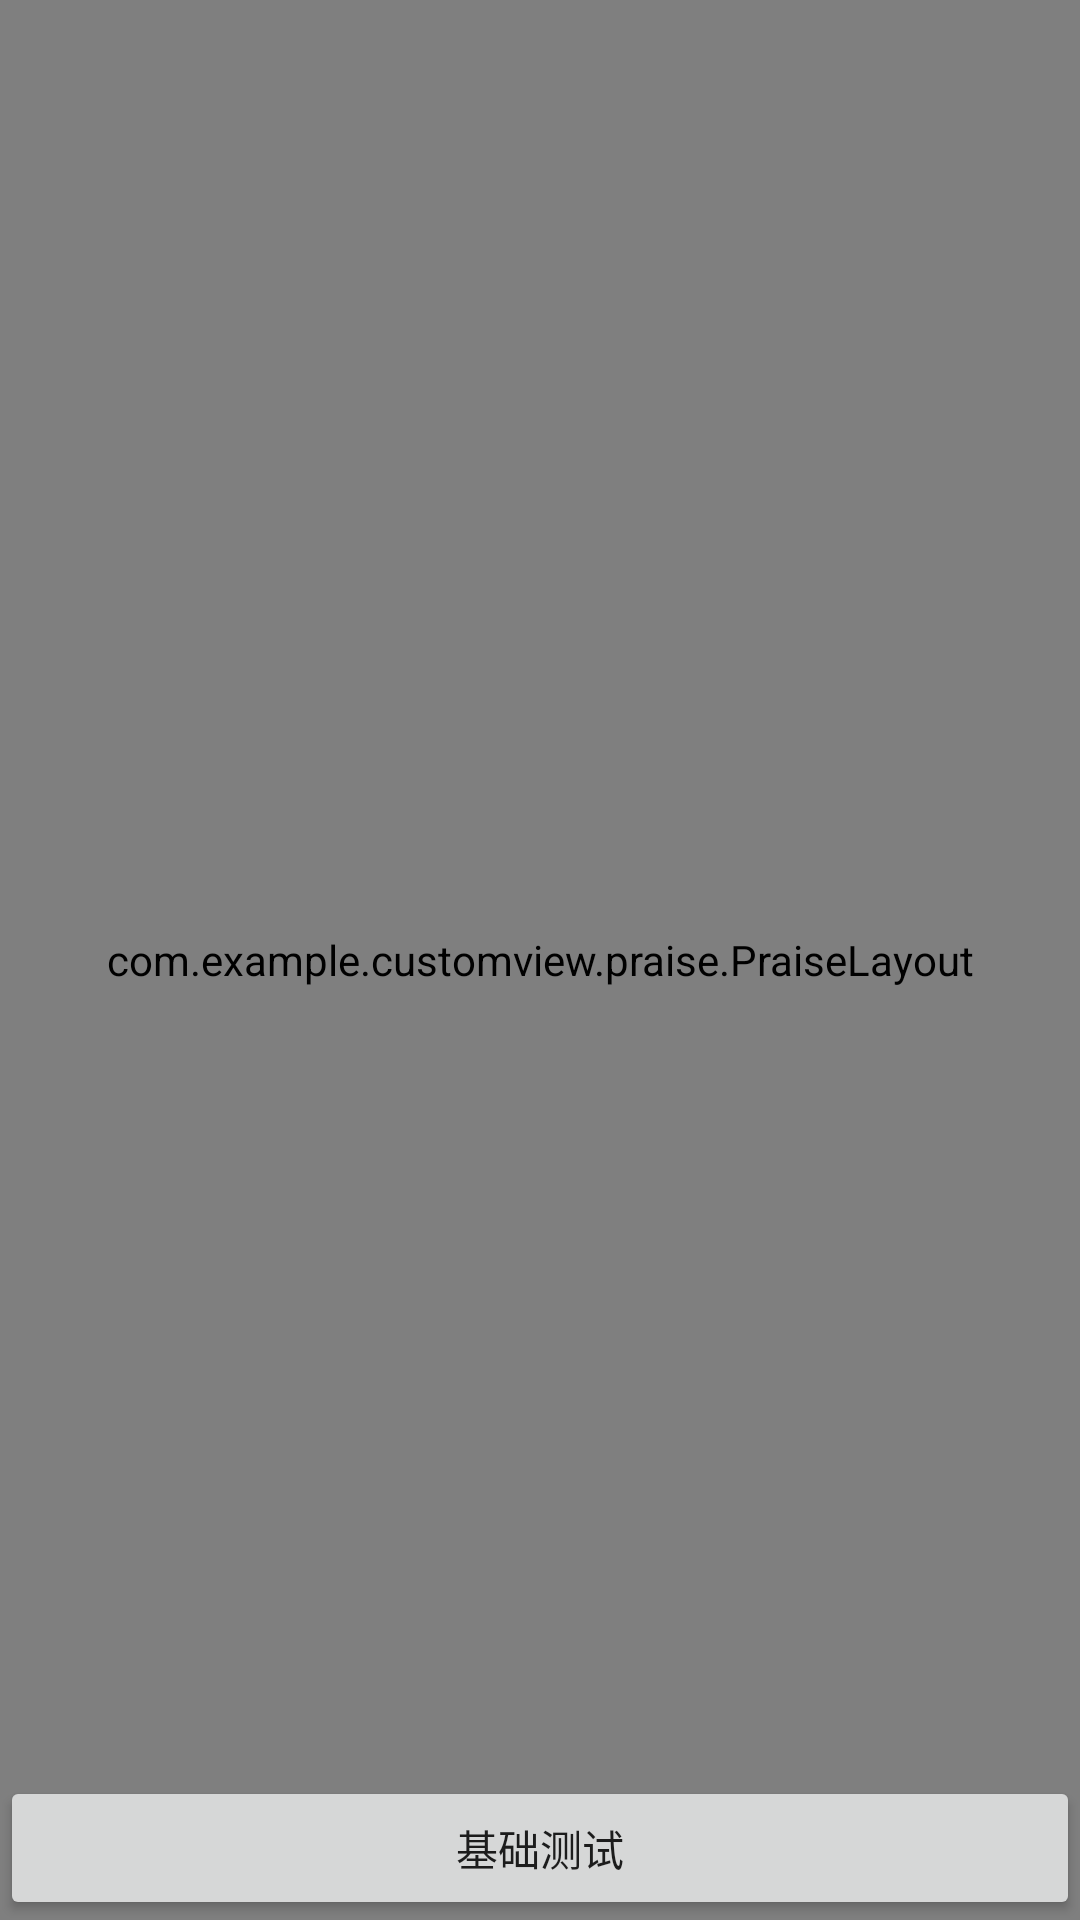

Android layout source for this screen:
<!-- AndroidManifest.xml: application theme AppTheme -->
<!-- res/layout/activity_praise.xml -->
<RelativeLayout xmlns:android="http://schemas.android.com/apk/res/android"
    android:layout_width="match_parent"
    android:layout_height="match_parent"
    android:orientation="vertical">

    <com.example.customview.praise.PraiseLayout
        android:layout_width="match_parent"
        android:layout_height="match_parent" />

    <Button
        android:id="@+id/btn_test1"
        android:layout_width="match_parent"
        android:layout_height="wrap_content"
        android:layout_alignParentBottom="true"
        android:gravity="center"
        android:padding="10dp"
        android:text="基础测试"
        android:onClick="onBase" />

</RelativeLayout>
<!-- resources referenced by this layout -->
<resources>
  <style name="AppTheme" parent="Theme.AppCompat.Light.DarkActionBar">
          
          <item name="colorPrimary">@color/colorPrimary</item>
          <item name="colorPrimaryDark">@color/colorPrimaryDark</item>
          <item name="colorAccent">@color/colorAccent</item>
      </style>
  <color name="colorPrimary">#6200EE</color>
  <color name="colorPrimaryDark">#3700B3</color>
  <color name="colorAccent">#03DAC5</color>
</resources>
